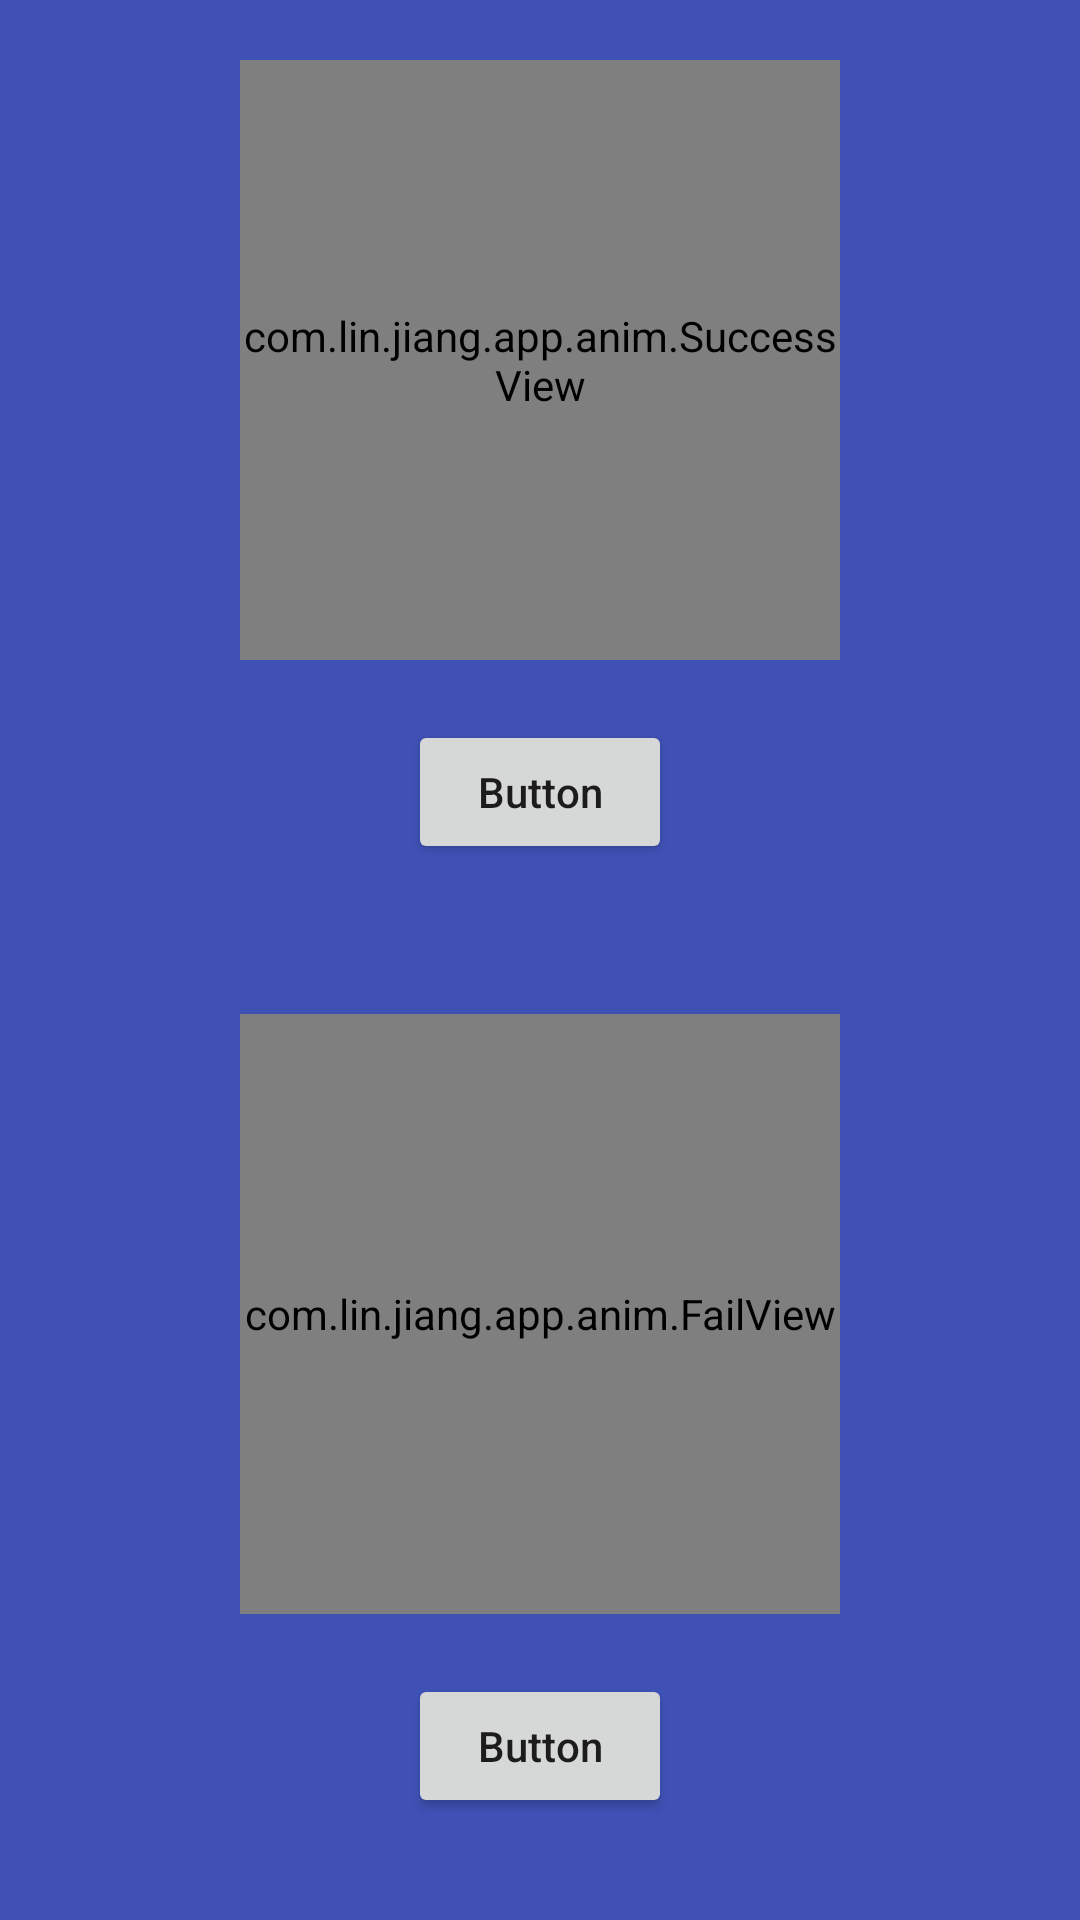

Reconstruct the res/layout file that produces this screen, plus the resources it refers to.
<!-- AndroidManifest.xml: application theme AppTheme -->
<!-- res/layout/activity_property_animation3.xml -->
<?xml version="1.0" encoding="utf-8"?>
<androidx.constraintlayout.widget.ConstraintLayout
    xmlns:android="http://schemas.android.com/apk/res/android"
    xmlns:app="http://schemas.android.com/apk/res-auto"
    xmlns:tools="http://schemas.android.com/tools"
    android:layout_width="match_parent"
    android:layout_height="match_parent"
    android:background="@color/colorPrimary"
    tools:context=".anim.PropertyAnimation3Activity">

    <com.lin.jiang.app.anim.SuccessView
        android:id="@+id/successView"
        android:layout_width="200dp"
        android:layout_height="200dp"
        android:layout_marginEnd="8dp"
        android:layout_marginLeft="8dp"
        android:layout_marginRight="8dp"
        android:layout_marginStart="8dp"
        android:layout_marginTop="20dp"
        app:layout_constraintEnd_toEndOf="parent"
        app:layout_constraintStart_toStartOf="parent"
        app:layout_constraintTop_toTopOf="parent"/>

    <Button
        android:id="@+id/button"
        style="@style/SimpleButton"
        android:layout_width="wrap_content"
        android:layout_height="wrap_content"
        android:layout_marginTop="20dp"
        android:text="Button"
        app:layout_constraintEnd_toEndOf="@+id/successView"
        app:layout_constraintStart_toStartOf="@+id/successView"
        app:layout_constraintTop_toBottomOf="@+id/successView"/>

    <com.lin.jiang.app.anim.FailView
        android:id="@+id/failView"
        android:layout_width="200dp"
        android:layout_height="200dp"
        android:layout_marginTop="50dp"
        app:layout_constraintEnd_toEndOf="@+id/successView"
        app:layout_constraintStart_toStartOf="@+id/successView"
        app:layout_constraintTop_toBottomOf="@+id/button"/>

    <Button
        android:id="@+id/button2"
        style="@style/SimpleButton"
        android:layout_width="wrap_content"
        android:layout_height="wrap_content"
        android:layout_marginTop="20dp"
        android:text="Button"
        app:layout_constraintEnd_toEndOf="@+id/failView"
        app:layout_constraintStart_toStartOf="@+id/failView"
        app:layout_constraintTop_toBottomOf="@+id/failView"/>

</androidx.constraintlayout.widget.ConstraintLayout>
<!-- resources referenced by this layout -->
<resources>
  <color name="colorPrimary">#3F51B5</color>
  <style name="SimpleButton" parent="Widget.AppCompat.Button">
          <item name="android:textAllCaps">false</item> 
      </style>
  <style name="AppTheme" parent="Theme.AppCompat.Light.DarkActionBar">
          
          <item name="colorPrimary">@color/colorPrimary</item>
          <item name="colorPrimaryDark">@color/colorPrimaryDark</item>
          <item name="colorAccent">@color/colorAccent</item>
      </style>
  <color name="colorPrimaryDark">#303F9F</color>
  <color name="colorAccent">#FF4081</color>
</resources>
